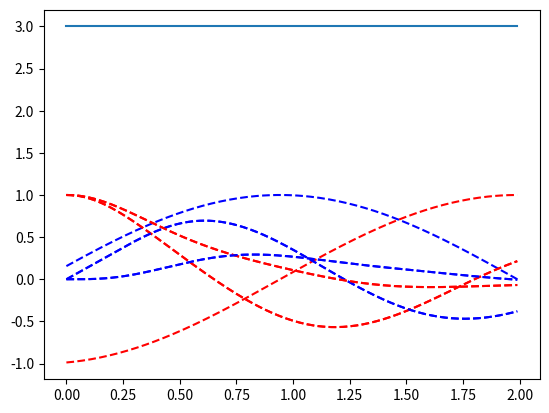

The matplotlib source for this figure:
from scipy.signal import fftconvolve
import numpy as np
import matplotlib.pyplot as plt
from scipy.fftpack import fft, ifft, fftfreq, fftshift, ifftshift
from datetime import datetime
from scipy.integrate import quad
from scipy.signal import hilbert
from numpy.linalg import inv
from numpy.linalg import solve

# set parameters
T = 1
beta = 1 / T
mu = 0
wC = 10
v_0 = 1
v = 10
treshold = 1e-6
tmax = 2
dt = 0.01
t = np.arange(0, tmax, dt)

########################################################################################################################
''' Calculate initial time-domain Hybridization function for given Density of States '''

dw = 0.01
wDOS = np.arange(-2 * v_0, 2 * v_0, dw)
Cut = np.pi / dt
w = np.arange(-Cut, Cut, dw)
fft_tmax = np.pi / dw
fft_tmin = -np.pi / dw
fft_dt = np.pi / Cut
fft_time = np.arange(fft_tmin, fft_tmax, fft_dt)


# fermi function
def fermi_function(w):
    return 1 / (1 + np.exp(beta * (w - mu)))


# flat band with soft cutoff
def A(w):
    return 1 / ((np.exp(v * (w - wC)) + 1) * (np.exp(-v * (w + wC)) + 1))


# semicircular density of states for bethe lattice
def semicircularDos(w):
    return 1 / (2 * np.pi * v_0 ** 2) * np.sqrt(4 * v_0 ** 2 - w ** 2)


# window function padded with zeros for semicircular DOS
N = int(2*Cut/dw)
a = int(N/2+2*v_0/dw)
b = int(N/2-2*v_0/dw)
DOS = np.zeros(N+1)
DOS[b:a] = semicircularDos(wDOS)
#DOS = hilbert(DOS)

# frequency-domain Hybridization function
# Hyb_les = DOS * fermi_function(w)
# Hyb_gtr = DOS * (1 - fermi_function(w))

Hyb_les = A(w) * fermi_function(w)
Hyb_gtr = A(w) * (1 - fermi_function(w))

fDelta_les = np.conj(ifftshift(fft(fftshift(Hyb_les)))) * dw/np.pi
fDelta_gtr = ifftshift(fft(fftshift(Hyb_gtr))) * dw/np.pi

# get real times from fft_times
Delta_init = np.zeros((2, 2, len(t)), complex)  # greater/lesser | spin up/spin down
for t_ in range(len(t)):
    # Delta_init[0, t_] = fDelta_les[int((N-len(t))/2) + t_]
    # Delta_init[1, t_] = fDelta_gtr[int((N-len(t))/2) + t_]
    Delta_init[0, :, t_] = fDelta_gtr[int(N / 2) + t_]
    Delta_init[1, :, t_] = fDelta_les[int(N / 2) + t_]

# time-dependent hopping due to turning on of electric field
t_turn_on = 0.5
t0 = 0.1
F_0 = 0

# def ramp(x):
#     if t_turn_on <= x <= t0+t_turn_on:
#         return 1/2 - 3/4 * np.cos(np.pi*(x-t_turn_on)/t0) + 1/4 * (np.cos(np.pi*(x-t_turn_on)/t0))**3
#     elif x < t_turn_on:
#         return 0
#     else:
#         return 1

def ramp(x):
    if t_turn_on <= x <= t0+t_turn_on:
        return U + (Uc-U)*(1/2 - 3/4 * np.cos(np.pi*(x-t_turn_on)/t0) + 1/4 * (np.cos(np.pi*(x-t_turn_on)/t0))**3)
    elif x < t_turn_on:
        return U
    return Uc

def integrateF(t):
    return F_0*quad(ramp,0,t)[0]

# F = []
# for i in t:
#     F.append(F_0*ramp(i))
#
# A = []
# for i in t:
#     A.append(-integrateF(i))
#
# v_t = v_0 * (np.cos(A) + 1j*np.sin(A))

########################################################################################################################
''' Impurity solver based on NCA '''


########## Define functions for the impurity solver ##########

def check(a):
    for i in np.nditer(a):
        if abs(i) > treshold:
            return True
    return False


def trapezConv(a, b):
    return dt * (fftconvolve(a, b)[:len(a)] - 0.5 * a[:] * b[0] - 0.5 * a[0] * b[:])


def tdiff(D, t2, t1):
    return D[t2 - t1] if t2 >= t1 else np.conj(D[t1 - t2])


def delta(f, i):
    return 1 if f == i else 0


def weights(A):
    if len(A) == 1:
        return 0
    if len(A) == 2:
        return 0.5*(A[0]+A[1])
    if len(A) == 3:
        return (A[0]+4*A[1]+A[2])/3
    return np.sum(A) - (A[0]+A[-1])*2/3 + (A[1]+A[-2])*7/24 - (A[2]+A[-3])*1/6 + (A[3]+A[-4])*1/24


def w(A):
    if len(A) == 1:
        return 0
    if len(A) == 2:
        return (1/2)**2
    if len(A) == 3:
        return (1/3)**2
    if len(A) == 4:
        return (3/8)**2
    return (1/3)**2


# Self energy for vertex functions
def SelfEnergy(K, DeltaMatrix, Sigma):
    for f in range(4):
        for j in range(4):
            Sigma[f] += K[j] * DeltaMatrix[j, f]


# fill in initial DeltaMatrix for two contour times with initial Delta for time-differences
def initDeltaMatrix(Delta):
    for t1 in range(len(t)):
        for t2 in range(len(t)):
            DeltaMatrix[0, 1, t1, t2] = tdiff(Delta[1, 0], t1, t2)
            DeltaMatrix[0, 2, t1, t2] = tdiff(Delta[1, 1], t1, t2)

            DeltaMatrix[1, 0, t1, t2] = tdiff(Delta[0, 0], t1, t2)
            DeltaMatrix[1, 3, t1, t2] = tdiff(Delta[1, 1], t1, t2)

            DeltaMatrix[2, 0, t1, t2] = tdiff(Delta[0, 1], t1, t2)
            DeltaMatrix[2, 3, t1, t2] = tdiff(Delta[1, 0], t1, t2)

            DeltaMatrix[3, 1, t1, t2] = tdiff(Delta[0, 1], t1, t2)
            DeltaMatrix[3, 2, t1, t2] = tdiff(Delta[0, 0], t1, t2)


def fillDeltaMatrix(Delta):
    # fill in DeltaMatrix for all times | first index is gtr/les | second is spin up/spin down
    # initial dot state |0> can only go to |up> or |down> with a Delta_les
    DeltaMatrix[0, 1] = Delta[1, 0]
    DeltaMatrix[0, 2] = Delta[1, 1]

    # initial dot state |up> can only go to |0> or |up,down>
    DeltaMatrix[1, 0] = Delta[0, 0]
    DeltaMatrix[1, 3] = Delta[1, 1]

    # initial dot state |down> can only go to |0> or |up,down>
    DeltaMatrix[2, 0] = Delta[0, 1]
    DeltaMatrix[2, 3] = Delta[1, 0]

    # initial dot state |up,down> can only go to |up> or |down> with a Delta_gtr
    DeltaMatrix[3, 1] = Delta[0, 1]
    DeltaMatrix[3, 2] = Delta[0, 0]


########## Impurity solver computes two-times correlation functions Green for a given hybridization Delta and interaction U ##########

def Solver(DeltaMatrix, U, init):

    ########## Computation of bold propagators on seperate branches of the contour ##########

    # set energy states
    # epsilon = -U / 2.0
    # E = [0*epsilon, epsilon, epsilon, 2 * epsilon + U]

    # initialize bare propagators
    start = datetime.now()

    E = np.zeros((4, len(t)), float)
    G_0 = np.zeros((4, len(t), len(t)), complex)  # g_0 as a two-times Matrix for convolution integrals
    G = np.zeros((4, len(t), len(t)), complex)  # indices are initial state, contour times located on the same branch t_n, t_m (propagation from t_m to t_n)
    Sigma = np.zeros((4, len(t), len(t)), complex)

    E[1] = -U_/2
    E[2] = -U_/2

    # Computation of bare propagators G_0
    for i in range(4):
        for t1 in range(len(t)):
            for t2 in range(t1+1):
                G_0[i, t1, t2] = np.exp(-1j * E[i, t1-t2] * t[t1-t2])

    plt.plot(t, np.real(G_0[1, len(t) - 1]), 'r--', t, np.imag(G_0[1, len(t) - 1]), 'b--')
    plt.show()

    # main loop over every pair of times t_n and t_m (located on the same contour-branch), where t_m is the smaller contour time
    # take integral over t1 outside the t_m loop
    for t_n in range(len(t)):
        sum_t1 = np.zeros((4, t_n+1), complex)
        for t_m in range(t_n, -1, -1):

            sum_t2 = np.zeros(4, complex)
            for i in range(4):
                sum_t2[i] = dt**2 * weights(G[i, t_m:t_n+1, t_m]*sum_t1[i, t_m:])

            # Dyson equation for time (t_m, t_n)
            G[:, t_n, t_m] = (G_0[:, t_n, t_m] - sum_t2) / (1 + dt ** 2 * G_0[:, t_n, t_n] * Sigma[:, t_n, t_n] * w(G[i, t_m:t_n+1, t_m]*sum_t1[i, t_m:]))

            # Compute self-energy for time (t_m, t_n)
            Sigma[:, t_n, t_m] = np.sum(G[None, :, t_n, t_m] * DeltaMatrix[:, :, t_n, t_m], 1)

            for i in range(4):
                sum_t1[i, t_m] = weights(Sigma[i, t_m:t_n+1, t_m] * G_0[i, t_n, t_m:t_n+1])  # sum[:, t2=t_m]

    for t_n in range(len(t)):
        for t_m in range(t_n+1, len(t), +1):
                G[:, t_n, t_m] = np.conj(G[:, t_m, t_n])

    for i in range(4):
        plt.plot(t, np.real(G[i, len(t)-1, ::-1]), 'r--', t, np.imag(G[i, len(t)-1, ::-1]), 'b--')
        plt.show()

    print('-------------------------------------------------------------------------------------------------------------------------------------------------------')
    print('Finished calculation of bold propagators after', datetime.now() - start)
    print('                                                                                                                               ')

    ########## Computation of Vertex Functions including hybridization lines between the upper and lower branch ##########

    start = datetime.now()
    K = np.zeros((4, 4, len(t), len(t)), complex)  # indices are initial state | contour times on lower and upper branch
    K_0 = np.zeros((4, 4, len(t), len(t)), complex)

    # for every initial state i there is a set of 4 coupled equations for K
    # for i in range(4):
    i = init
    start_i = datetime.now()
    for f in range(4):
        K_0[i, f] = delta(i, f) * np.conj(G[i, :, None, 0]) * G[i, None, :, 0]

    Sigma = np.zeros((4, len(t), len(t)), complex)  # indices are final state | lower and upper branch time

    for t_n in range(len(t)):
        sum_t1 = np.zeros((4, len(t)), complex)
        for t_m in range(len(t)):

            sum_t2 = np.zeros(4, complex)
            M = np.eye(4, dtype=complex)

            for f in range(4):
                sum_t2[f] = dt**2 * np.trapz(G[f, t_m, :t_m+1] * sum_t1[f, :t_m+1])
                # sum_t2[f] = dt ** 2 * weights(G[f, t_m, :t_m + 1] * sum_t1[f, :t_m + 1])

                M[f] += dt**2*np.sum(DeltaMatrix[f, :, t_n, t_m]*np.conj(G[:, t_n, t_n])*G[:, t_m, t_m], 0) * 1/4
                # M[f] -= dt**2*np.sum(DeltaMatrix[f, :, t_n, t_m]*np.conj(G[:, t_n, t_n])*G[:, t_m, t_m], 0) * w(G[f, t_m, :t_m + 1] * sum_t1[f, :t_m + 1])

            # Dyson equation for time (t_m, t_n)
            K[i, :, t_n, t_m] = np.linalg.solve(M, K_0[i, :, t_n, t_m] + sum_t2)

            # Compute self-energy for time (t_m, t_n)
            SelfEnergy(K[i, :, t_n, t_m], DeltaMatrix[:, :, t_n, t_m], Sigma[:, t_n, t_m])

            for f in range(4):
                sum_t1[f, t_m] = np.trapz(Sigma[f, :t_n+1, t_m] * np.conj(G[f, t_n, :t_n+1]))  # t_m = t_2
                # sum_t1[f, t_m] = weights(Sigma[f, :t_n+1, t_m] * np.conj(G[f, t_n, :t_n+1]))  # t_m = t_2

    print('Finished calculation of K for initial state', i, 'after', datetime.now() - start_i)
    err = np.abs(1 - np.abs(np.sum(K[i, :, len(t)-1, len(t)-1], 0)))
    print('Error for inital state =', i, 'is', err)
    print('                                                                                                                               ')

    # output
    file = 'K_U={}_T={}_t={}_dt={}_turn={}_F0={}_i={}_f={}_test.out'
    for f in range(4):
        np.savetxt(file.format(U, T, tmax, dt, t_turn_on, F_0, i, f), K[i, f].view(float), delimiter=' ')

    # plt.plot(t, np.real(K[i, 1, :, len(t) - 1]), 'r--', t, np.imag(K[i, 1, :, len(t) - 1]), 'b--')
    # plt.plot(t, np.real(K[i, 1, len(t) - 1]), 'y--', t, np.imag(K[i, 1, len(t) - 1]), 'k--')
    # plt.grid()
    # plt.show()

    ########## Computation of two-times Green's functions ##########
    for t1 in range(len(t)):
        for t_1 in range(len(t)):
            Green[0, 0, i, t1, t_1] = (K[i, 0, t1, t_1] * G[1, t1, t_1] + K[i, 2, t1, t_1] * G[3, t1, t_1])
            Green[1, 0, i, t1, t_1] = (K[i, 1, t1, t_1] * G[0, t1, t_1] + K[i, 3, t1, t_1] * G[2, t1, t_1])
            Green[0, 1, i, t1, t_1] = (K[i, 0, t1, t_1] * G[2, t1, t_1] + K[i, 1, t1, t_1] * G[3, t1, t_1])
            Green[1, 1, i, t1, t_1] = (K[i, 2, t1, t_1] * G[0, t1, t_1] + K[i, 3, t1, t_1] * G[1, t1, t_1])

    # for t_n in range(len(t)):
    #     for t_m in range(t_n + 1, len(t), +1):
    #         Green[:, :, :, t_n, t_m] = np.conj(Green[:, :, :, t_m, t_n])

    # plt.plot(t, np.real(Green[1, 0, 1, len(t) - 1]), 'y--', t, np.imag(Green[1, 0, 1, len(t) - 1]), 'k--')
    # plt.plot(t, np.real(Green[1, 0, 1, :, len(t) - 1]), 'r--', t, np.imag(Green[1, 0, 1, :, len(t) - 1]), 'b--')
    # plt.plot(t, np.real(Green[0, 0, 1, len(t) - 1]), 'r--', t, np.imag(Green[0, 0, 1, len(t) - 1]), 'b--')
    # plt.grid()
    # plt.show()

    # plt.plot(t, np.real(Green[0, 0, 1, len(t)-1]), 'y--', t, np.imag(Green[0, 0, 1, len(t)-1]), 'k--')
    # plt.plot(t, np.real(Green[1, 1, 1, len(t)-1]), 'r--', t, np.imag(Green[1, 1, 1, len(t)-1]), 'b--')
    # plt.grid()
    # plt.show()

    # output
    gtr_up = 'gtr_up_U={}_T={}_t={}_dt={}_turn={}_F0={}_i={}_test.out'
    les_up = 'les_up_U={}_T={}_t={}_dt={}_turn={}_F0={}_i={}_test.out'
    np.savetxt(gtr_up.format(U, T, tmax, dt, t_turn_on, F_0, i), Green[0, 0, i].view(float), delimiter=' ')
    np.savetxt(les_up.format(U, T, tmax, dt, t_turn_on, F_0, i), Green[1, 0, i].view(float), delimiter=' ')

    gtr_down = 'gtr_down_U={}_T={}_t={}_dt={}_turn={}_F0={}_i={}_test.out'
    les_down = 'les_down_U={}_T={}_t={}_dt={}_turn={}_F0={}_i={}_test.out'
    np.savetxt(gtr_down.format(U, T, tmax, dt, t_turn_on, F_0, i), Green[0, 1, i].view(float), delimiter=' ')
    np.savetxt(les_down.format(U, T, tmax, dt, t_turn_on, F_0, i), Green[1, 1, i].view(float), delimiter=' ')

    print('1 - (Green_gtr + Green_les) for Spin Up site', i, 'is', 1 - np.real(Green[0, 0, i, len(t)-1, len(t)-1] + Green[1, 0, i, len(t)-1, len(t)-1]))
    print('1 - (Green_gtr + Green_les) for Spin Down site', i, 'is', 1 - np.real(Green[0, 1, i, len(t)-1, len(t)-1] + Green[1, 1, i, len(t)-1, len(t)-1]))

    print('                                                                                                                               ')

    print('Population for Spin Up les on site', i, 'is', Green[1, 0, i, len(t) - 1, len(t) - 1])
    print('Population for Spin Down les on site', i, 'is', Green[1, 1, i, len(t) - 1, len(t) - 1])
    print('Population for Spin Up gtr on site', i, 'is', Green[0, 0, i, len(t) - 1, len(t) - 1])
    print('Population for Spin Down gtr on site', i, 'is', Green[0, 1, i, len(t) - 1, len(t) - 1])

    print('                                                                                                                               ')


########################################################################################################################
''' Main part starts here '''

Umax = 4
Umin = 3

######### perform loop over U #########
for U in np.arange(Umin, Umax, 2):

    U_ = np.zeros(len(t), float)
    Uc = 3
    # t0 = int(1/(2*dt))
    # U_[0:t0] = U
    # U_[t0:len(t)+1] = 8

    # smooth tuning of U
    for t_ in range(len(t)):
        U_[t_] = ramp(t[t_])

    plt.plot(t, U_)
    plt.show()

    print('-------------------------------------------------------------------------------------------------------------------------------------------------------')
    print('Starting DMFT loop for U =', U, '| Temperature =', T, '| time =', tmax, '| dt =', dt, '| F0=', F_0, '| turn on =', t_turn_on)
    start = datetime.now()
    print('                                                                                                                               ')

    Green = np.zeros((2, 2, 4, len(t), len(t)), complex)  # Greens function with indices gtr/les | spin up/spin down | initial state | lower and upper branch time
    Green_old = np.zeros((2, 2, 4, len(t), len(t)), complex)
    DeltaMatrix = np.zeros((4, 4, len(t), len(t)), complex)  # indices are initial and final states

    # first DMFT loop with initial guess for Delta
    initDeltaMatrix(Delta_init)
    Solver(DeltaMatrix, U, 1)
    # Solver(DeltaMatrix, U, 2)
    # Delta = np.zeros((2, 2, 4, len(t), len(t)), complex)  # after the initial guess Delta becomes a two times function --> input into DeltaMatrix; indices are gtr/les | spin up/spin down | initial state
    #
    # counter = 0
    # while np.amax(np.abs(Green_old - Green)) > 0.001:
    #     counter += 1
    #
    #     # Delta[:] = v_0 * np.sum(Green[:, :, :], 2)/4 * v_0
    #
    #     Delta[:] = v_0 * Green[:, :, :] * v_0
    #
    #     Green_old[:] = Green
    #
    #     fillDeltaMatrix(Delta[:, :, 1])
    #     Solver(DeltaMatrix, U, 2)
    #
    #     fillDeltaMatrix(Delta[:, :, 2])
    #     Solver(DeltaMatrix, U, 1)
    #
    #     Diff = np.amax(np.abs(Green_old - Green))
    #     print('for U = ', U, ' and iteration Nr. ', counter, ' the Difference is ', Diff, ' after a calculation time ', datetime.now() - start)
    #     print('                                                                                                                               ')
    #
    #
    # print('-----------------------------------------------------------------------------------------------------------------------------------------------------------------------------------------')
    # print('Computation of Greens functions for U =', U, '| Temperature =', T, '| time =', tmax, '| dt =', dt,
    #       '| F0=', F_0, '| turn on =', t_turn_on, 'finished after', counter,
    #       'iterations and', datetime.now() - start, 'seconds.')
    # print('-----------------------------------------------------------------------------------------------------------------------------------------------------------------------------------------')

